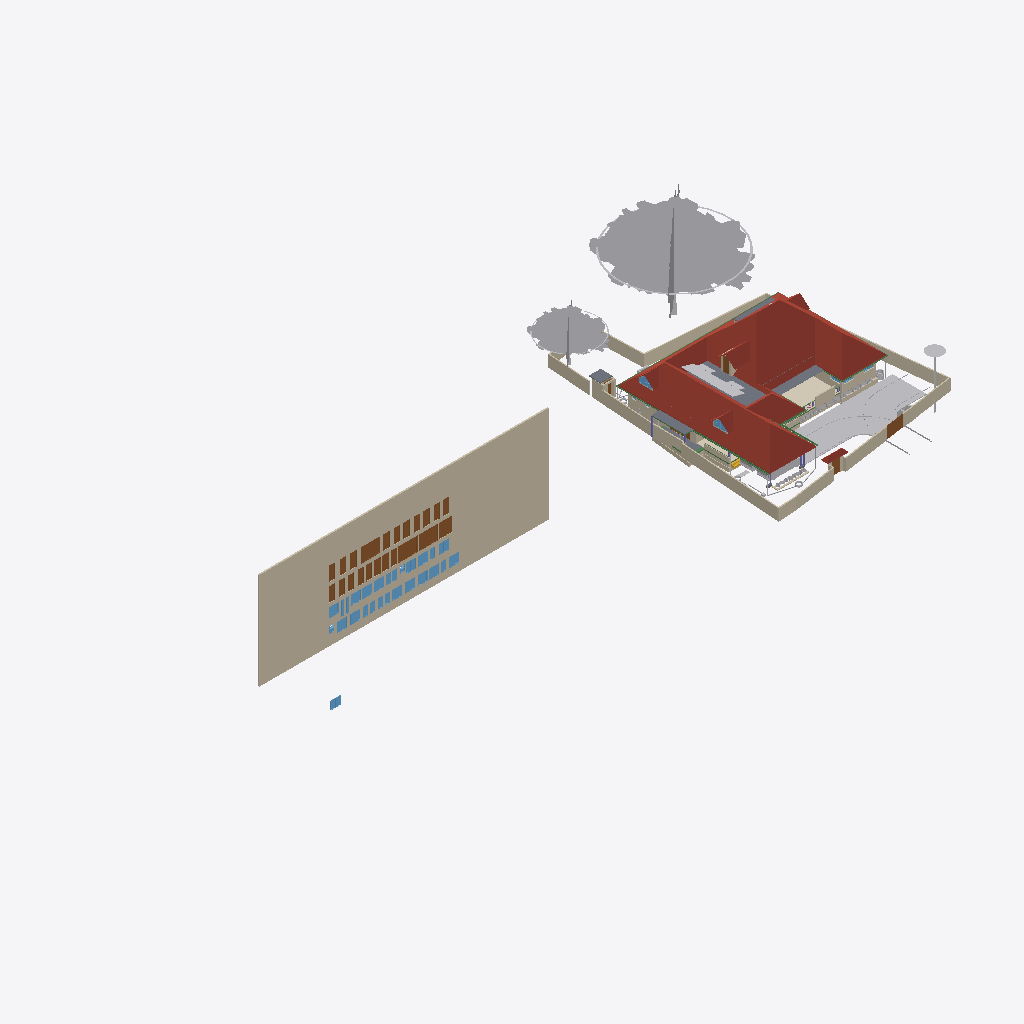
Isometric view of an IFC building model (IFC-SPF (STEP), schema IFC4X3, length unit metre), seen from the south-west, elements coloured by IFC class (only those large enough to see are counted): 38 walls (beige), 29 windows (light blue), 28 doors (brown), 24 other elements (light grey), 8 beams (green), 6 roofs (red-brown), 6 slabs (grey), 1 covering (cream), 1 stair flight (yellow), 1 column (violet).
Extent 101.4 m × 45.8 m × 45.1 m (x, y, z). Storeys (10): GF at 0.00 m; 00 at 0.00 m; FFtop at 0.00 m; GFLintel at 0.00 m; FF at 0.00 m; Footing at 0.00 m; Verandah at 0.00 m; Plumbing at 0.00 m; schedule at 0.00 m; Electrical at 0.00 m. Elements (1659): 378 IfcSystemFurnitureElement, 280 IfcWall, 252 IfcBeam, 135 IfcBuildingElementProxy, 80 IfcPipeSegment, 53 IfcCovering, 53 IfcWindow, 50 IfcDoor, 50 IfcFurniture, 50 IfcReinforcingBar, 44 IfcColumn, 30 IfcGeographicElement.

HEADER;
FILE_DESCRIPTION(('ViewDefinition[DesignTransferView]'),'2;1');
FILE_NAME('Sreekesh.ifc','2026-05-06T12:55:07+05:30',(),(),'IfcOpenShell 0.8.5','Bonsai 0.8.5','Nobody');
FILE_SCHEMA(('IFC4X3'));
ENDSEC;
DATA;
#1=IFCPROJECT('0aPvmvJuf5owphcfiKWAsN',$,'My Project',$,$,$,$,(#14,#26),#9);
#30=IFCSITE('3jTVXq97zE2OZTfzZH9iYT',$,'My Site',$,$,#53,$,$,$,$,$,$,$,$);
#211744=IFCSITE('2pH2ecD1v9bgK8psTEcl$_',$,'Site',$,$,#527684,#211754,$,$,(8,52,49,300000),(76,38,36,300000),$,$,$);
#36=IFCBUILDING('3Bt1MypEf4fuqFfshm9kTs',$,'My Building',$,$,#59,$,$,$,$,$,$);
#333137=IFCBUILDING('2u05Cn$TD6OPdaLJzvNsxO',$,'GFWall',$,$,#507878,$,$,$,$,$,$);
#339211=IFCBUILDING('002Xt49mzDahM74jmffgUi',$,'GF-P',$,$,#507873,$,$,$,$,$,$);
#42=IFCBUILDINGSTOREY('3Yt8GBe1vE1Byt_$JKaQnQ',$,'GF',$,$,#509173,$,$,$,$);
#8023=IFCBUILDINGSTOREY('3LNq90aff4Xhn4xfthWyFx',$,'00',$,$,#8039,$,$,$,$);
#71986=IFCBUILDINGSTOREY('1ZF$IMkzjA5efl8XVVA8ry',$,'FFtop',$,$,#508468,$,$,$,$);
#72129=IFCBUILDINGSTOREY('1Nt2vvvNTB5u0X$NIke4ti',$,'GFLintel',$,$,#510858,$,$,$,$);
#83382=IFCBUILDINGSTOREY('2do7yjy$r1eOSN7_GxsK9f',$,'FF',$,$,#508248,$,$,$,$);
#301077=IFCBUILDINGSTOREY('1n3LFyF6X708Cvo1r86gbR',$,'Footing',$,$,#508478,$,$,$,$);
#360055=IFCBUILDINGSTOREY('2kU8qRmBnF7foRmD37T33I',$,'Verandah',$,$,#360071,$,$,$,$);
#367233=IFCBUILDINGSTOREY('3r39yX7tr10xAjP1zlM9FN',$,'Plumbing',$,$,#367249,$,$,$,$);
#436766=IFCBUILDINGSTOREY('2CUKbd$of0Yx1yz6tYDaJY',$,'schedule',$,$,#511718,$,$,$,$);
#442969=IFCBUILDINGSTOREY('0sffW$JV12jOzJZIPBAWvQ',$,'Electrical',$,$,#442985,$,$,$,$);
#436236=IFCWALL('0fO5bxiLf2rPrmsDIadgTP',$,'Wall',$,$,#511723,#436242,$,$);
#389380=IFCROOF('2YQzS8qNnFqRTnIlyQr$6O',$,'Roof',$,$,#508443,#389379,$,.HIP_ROOF.);
#158109=IFCGEOGRAPHICELEMENT('1ICn9VC11DLu$jSeyjW6na',$,'GeographicElement',$,$,#159277,#158141,$,$);
#363541=IFCCOURSE('0hYJyXEsXANxqeScN2ddTn',$,'Course',$,$,#364727,#363556,$,$);
#158156=IFCGEOGRAPHICELEMENT('2JlHSkVhjCZPlJyc1W8A6K',$,'GeographicElement',$,$,#159282,#158188,$,$);
#285749=IFCWALL('23M4dZECv7RPP4RWKkyrhY',$,'Wall.082',$,$,#435018,#285760,$,$);
#65997=IFCWALL('1DC2$ngnnDR8Q9h6mAR0js',$,'Wall',$,$,#345521,#66003,$,$);
#222195=IFCWALL('2ixJvC9dH599amejUM2w6G',$,'Wall',$,$,#293165,#222215,$,$);
#66022=IFCWALL('2FUeR5sFb9uwjJGdeVWABU',$,'Wall',$,$,#431152,#66028,$,$);
#345031=IFCCOVERING('3RPlCoLTXEkg2LQ5VmhLHT',$,'Covering',$,$,#361378,#345042,$,$);
#226167=IFCWALL('1JVywoPUH41xuuLQv_Mf23',$,'Wall.082',$,$,#434788,#226178,$,$);
#5763=IFCSLAB('2k1_QIQ_vEheGYBKPFgtqG',$,'Slab',$,$,#508328,#5774,$,$);
#65878=IFCWALL('1RxXXtAKb3$uqm3spal5Ab',$,'Wall.049',$,$,#434824,#65884,$,$);
#110356=IFCWALL('3Jc2L501zCIf2lBfrewdbK',$,'Wall',$,$,#434868,#110367,$,$);
#345472=IFCWALL('0yhntx_XHBtOwqFxJIUy0e',$,'Wall.082',$,$,#345566,#345483,$,$);
#219358=IFCROOF('2NvTBbesP9PgYEhMlxRBaG',$,'Roof',$,$,#508323,#219392,$,.GABLE_ROOF.);
#106476=IFCSLAB('3SWoLdiHLDExF96lrfPbJY',$,'Slab',$,$,#510868,#106487,$,$);
#285691=IFCWALL('3FXX66X1H7gQUhINB1ZqHj',$,'Wall.082',$,$,#434912,#285702,$,$);
#2872=IFCWALL('0VICnwrYLCM9IhHcjSiD9g',$,'Wall',$,$,#507923,#2879,$,$);
#106448=IFCSLAB('1GhnzeWbD1FR$mVw6S$mla',$,'Slab',$,$,#510863,#106464,$,$);
#470777=IFCDOOR('0t87$1_hz87gsqjjPaod5f',$,'Door',$,$,#471132,#474671,'20',2.09999990463257,1.20000004768372,$,$,$);
#437505=IFCDOOR('3Vw79$mJ981wtZ4gjDcwpp',$,'Door',$,$,#441913,#474619,'04',2.09999990463257,1.20000004768372,$,$,$);
#470811=IFCDOOR('2sEs1R1lb5Jhf2YwHu_NhE',$,'Door',$,$,#471147,#474708,'21',2.09999990463257,1.20000004768372,$,$,$);
#3151=IFCWALL('2frHB1bR9FtP23RXamn7Ko',$,'Wall',$,$,#508018,#3162,$,$);
#532060=IFCGEOGRAPHICELEMENT('1VW7zlP9bBSxb2PxGzOpUg',$,'Theng','21ida, 65c',$,#532078,#532059,$,.VEGETATION.);
#146729=IFCVEHICLE('0zRPRsukT96P6cuFPGiKs1',$,'Vehicle',$,$,#189086,#146742,$,$);
#447852=IFCWALL('0EZ9GCYTb6leSOQLswptQu',$,'Wall',$,$,#448349,#447872,$,$);
#109955=IFCWALL('0m53cJKujAOwiy8OxGf4Uf',$,'Wall',$,$,#434806,#109966,$,$);
#217997=IFCROOF('2hcpXsHbj3E8lTGOwf_Twb',$,'Roof',$,$,#508408,#218003,$,.GABLE_ROOF.);
#218560=IFCROOF('2C1nQ2OAXBdxxnXR0n9JKC',$,'Roof',$,$,#508313,#218594,$,.GABLE_ROOF.);
#116735=IFCDOOR('1dZUIR_mr60wAZddeiCYTI',$,'Door',$,$,#281598,#116767,$,1.79999995231628,3.0,$,$,$);
#3520=IFCWALL('1kfIyPN_b4JPSDED46DDvv',$,'Wall',$,$,#507918,#3526,$,$);
#218717=IFCROOF('1hzKHTNaL00O8K0DSnXvur',$,'Roof',$,$,#508318,#218751,$,.GABLE_ROOF.);
#389139=IFCBEAM('38yYLt849AL9vMzuf_qlJY',$,'Beam',$,$,#511003,#389138,$,$);
#117585=IFCSLAB('00nkzVGuT6heoHGHN6WRGv',$,'Slab',$,$,#508418,#117596,$,$);
#219564=IFCSLAB('3MJkxlHa9Ayv5Szi0695pa',$,'Slab',$,$,#508473,#219578,$,$);
#110251=IFCROOF('2Ww7svPQzEgA_fCzhmYus_',$,'Roof',$,$,#363446,#110283,$,.HIP_ROOF.);
#309185=IFCWALL('1RTxTTrCL8QeAofqzjoycv',$,'Wall',$,$,#508628,#309196,$,$);
#117253=IFCWALL('2NQIKohcDAsQMbNSTdACJd',$,'Wall.049',$,$,#510658,#117264,$,$);
#330794=IFCSLAB('2m4RWmARb8ng3Ygm017ww6',$,'Slab',$,$,#509933,#330805,$,$);
#388788=IFCBEAM('0CBrXPli9CuuYJqAxGAoT2',$,'Beam',$,$,#510988,#388787,$,$);
#332304=IFCWALL('0ZmojOdCnDxP$iDjWVcZ2G',$,'Wall',$,$,#360087,#332324,$,$);
#72992=IFCWALL('0nKeLZCI54WeIG0cLfl1fW',$,'Wall',$,$,#368846,#73003,$,$);
#437450=IFCDOOR('37YLLyO1T0MRzd$WfncXke',$,'Door',$,$,#441748,#469917,'03',2.09999990463257,1.20000004768372,$,$,$);
#440168=IFCDOOR('05ygje8oDCM8k$DCM_FIgq',$,'Door',$,$,#471102,#468448,'18',2.09999990463257,1.20000004768372,$,$,$);
#438103=IFCDOOR('1W4kbGnrf4BviYzt90euy7',$,'Door',$,$,#470165,#470128,'05',2.09999990463257,1.20000004768372,$,$,$);
#438650=IFCDOOR('3J6pX7wADBiwY7pVd53n9u',$,'Door',$,$,#441928,#470206,'07',2.09999990463257,1.20000004768372,$,$,$);
#438848=IFCDOOR('2HPJSE6uf7U8CSmEi_m1ZG',$,'Door',$,$,#441853,#470236,'09',2.09999990463257,1.20000004768372,$,$,$);
#440030=IFCDOOR('3KL$NcU1T879eGRiUWCmhA',$,'Door',$,$,#471117,#470457,'17',2.09999990463257,1.20000004768372,$,$,$);
#470845=IFCDOOR('0EBcwWEG1BLfBC_Rm2jIl2',$,'Door',$,$,#471162,#471221,'47',2.09999990463257,1.20000004768372,$,$,$);
#472356=IFCWINDOW('0ryRUBqR17Fvdx1isygBpA',$,'Window',$,$,#472418,#472378,'25',1.29999995231628,1.54999995231628,$,$,$);
#472419=IFCWINDOW('0GCLM9tzbEz8ByjWX9sRRM',$,'Window',$,$,#472473,#472433,'26',1.29999995231628,1.54999995231628,$,$,$);
#473039=IFCWINDOW('3I0jIeasz9bPnd$EPsjU7w',$,'Window',$,$,#473758,#473053,'34',1.29999995231628,1.54999995231628,$,$,$);
#473132=IFCWINDOW('0ewWO9aRTEiu2DgmtsmmdL',$,'Window',$,$,#473186,#473146,'36',1.29999995231628,1.54999995231628,$,$,$);
#473534=IFCWINDOW('11Ns6xH_X2POblD9oamnOW',$,'Window',$,$,#473588,#473548,'43',1.29999995231628,1.54999995231628,$,$,$);
#473644=IFCWINDOW('0qPJyvNrnBPOwoE6u111LD',$,'Window',$,$,#473768,#473658,'45',1.29999995231628,1.54999995231628,$,$,$);
#473774=IFCWINDOW('0z6Mla7555BeT2xgOSIEjn',$,'Window',$,$,#473828,#473788,'47',1.29999995231628,1.54999995231628,$,$,$);
#441389=IFCWINDOW('1uIrQzLwb0FBf4o$gkmCiN',$,'Window',$,$,#442003,#472145,'22',1.29999995231628,1.54999995231628,$,$,$);
#472474=IFCWINDOW('1MxAzrC09ESQOos8fKjYKU',$,'Window',$,$,#472528,#472488,'27',1.29999995231628,1.54999995231628,$,$,$);
#472861=IFCWINDOW('3UJpKkISXCVxpeMHT8_AWt',$,'Window',$,$,#511733,#472875,'31',1.29999995231628,1.54999995231628,$,$,$);
#472929=IFCWINDOW('3ZxmguW$r6rgD8U6rsHeov',$,'Window',$,$,#473033,#472943,'32',1.29999995231628,1.54999995231628,$,$,$);
#473187=IFCWINDOW('2n3dOUsTbEjAw1t_1b0qHk',$,'Window',$,$,#473241,#473201,'37',1.29999995231628,1.54999995231628,$,$,$);
#473479=IFCWINDOW('28ovQprHX7H9ZCBnrN8ydw',$,'Window',$,$,#473533,#473493,'42',1.29999995231628,1.54999995231628,$,$,$);
#473589=IFCWINDOW('1lZG8N2onCAgw6Wp2oBrNS',$,'Window',$,$,#473643,#473603,'44',1.29999995231628,1.54999995231628,$,$,$);
#441361=IFCWINDOW('3rxiGfLv100Og8luFZP7ej',$,'Window',$,$,#511728,#441369,$,1.29999995231628,1.54999995231628,$,$,$);
#206723=IFCBUILDINGELEMENTPROXY('2K1LMOkm11dBWSaNfDUHsX',$,'BuildingElementProxy',$,$,#531325,#206736,$,$);
#116971=IFCWALL('08FBn4OWj7ogBqhIhITLuq',$,'Wall.049',$,$,#510673,#116982,$,$);
#439176=IFCDOOR('1NZwsCyRPA_Rvuq6ikN8ou',$,'Door',$,$,#441943,#470277,'11',2.09999990463257,1.20000004768372,$,$,$);
#439604=IFCDOOR('0QS2XabDX52xoB56jEdYKn',$,'Door',$,$,#441868,#470307,'12',2.09999990463257,1.20000004768372,$,$,$);
#439877=IFCDOOR('1ohfLK289CGQgvLo23Ub_B',$,'Door',$,$,#441793,#470397,'15',2.09999990463257,1.20000004768372,$,$,$);
#146896=IFCDOOR('233Y4LKh93tgjzr0JDxIFw',$,'Door',$,$,#348594,#468928,$,2.09999990463257,1.20000004768372,$,$,$);
#438749=IFCDOOR('0$8DVY4oP3JO_c4OhxM5aR',$,'Door',$,$,#441838,#469108,'08',2.09999990463257,1.20000004768372,$,$,$);
#438910=IFCDOOR('2_EdLDw6f7cw9b3egCOt52',$,'Door',$,$,#441778,#469244,'10',2.09999990463257,1.20000004768372,$,$,$);
#436799=IFCDOOR('0XlfQQ3kH9bQ4xqE2F$NJd',$,'Door',$,$,#469873,#469836,'01',2.09999990463257,1.20000004768372,$,$,$);
#437395=IFCDOOR('2VOTDILfv12gFz9g4dV8WW',$,'Door',$,$,#441733,#469884,'02',2.09999990463257,1.20000004768372,$,$,$);
#438349=IFCDOOR('2bR2Lz4dfAH9NgHBO7V5eF',$,'Door',$,$,#441823,#470176,'06',2.09999990463257,1.20000004768372,$,$,$);
#439712=IFCDOOR('1r8n9ueob9YhwGM$AZbf6r',$,'Door',$,$,#441958,#470337,'13',2.09999990463257,1.20000004768372,$,$,$);
#439815=IFCDOOR('2VNwutCjrDBfJLcvmkUCbO',$,'Door',$,$,#441883,#470367,'14',2.09999990463257,1.20000004768372,$,$,$);
#439989=IFCDOOR('0D4N6xcBrEcv7IQhny9OtU',$,'Door',$,$,#471087,#470427,'16',2.09999990463257,1.20000004768372,$,$,$);
#440204=IFCDOOR('0HjACDWSL4vgj3$kRw90ep',$,'Door',$,$,#471072,#470496,'19',2.09999990463257,1.20000004768372,$,$,$);
#470879=IFCDOOR('3uBzIOBwv9KRz8nGRgS45n',$,'Door',$,$,#471177,#471251,'48',2.09999990463257,1.20000004768372,$,$,$);
#328429=IFCWALL('2kbqNKfzvEQ9JHWg3KnlRz',$,'Wall',$,$,#360107,#328449,$,$);
#111610=IFCDOOR('0JnVCEbZ93QxaghwOdNV45',$,'Door',$,$,#222491,#363404,$,2.09999990463257,1.20000004768372,$,$,$);
#70155=IFCVEHICLE('3fs_92XJnE9xh12t4cEAUA',$,'Vehicle',$,$,#189081,#70187,$,$);
#327474=IFCWALL('2U4iGMjzz8RwTIGrH2ENgx',$,'Wall',$,$,#360262,#327494,$,$);
#357747=IFCWINDOW('0unPHkQknB1wc7pxPHjPGP',$,'Window',$,$,#508403,#357760,$,$,$,$,$,$);
#218541=IFCWINDOW('21qcPfDRT2hPC8Z6tF6XzK',$,'Window',$,$,#508308,#218554,$,$,$,$,$,$);
#101757=IFCWALL('3Re5U6AfH5hRjhCU8HzlUQ',$,'Wall',$,$,#149415,#101777,$,$);
#388576=IFCBEAM('2yIyVaMgz8tR0CuDvbao9K',$,'Beam',$,$,#510968,#388575,$,$);
#106524=IFCSOLARDEVICE('3S6vjv$5jE1uGxlQ_RICMy',$,'SolarDevice',$,$,#508253,#106556,$,$);
#455969=IFCWALL('10vr2jrxH5u9xDp2P5Tk9Y',$,'Wall',$,$,#509053,#455989,$,$);
#189522=IFCBUILDINGELEMENTPROXY('2fyH_FbBX1$e0RliKTBWRO',$,'BuildingElementProxy',$,$,#531320,#189554,$,$);
#106615=IFCSOLARDEVICE('0CbIHREHr2w9gh5lx0_n0D',$,'SolarDevice',$,$,#508273,#106632,$,$);
#106669=IFCSOLARDEVICE('3CH4PS5oz4_xvHOpIILxvJ',$,'SolarDevice',$,$,#508288,#106686,$,$);
#106579=IFCSOLARDEVICE('1xWH0eIEnB$BgsSW0yRufF',$,'SolarDevice',$,$,#508263,#106596,$,$);
#106597=IFCSOLARDEVICE('1JeFrLyoz5IhCtXWc_EtwE',$,'SolarDevice',$,$,#508268,#106614,$,$);
#106895=IFCSOLARDEVICE('3hGn0pNNz3NwRu5qnQ1KkQ',$,'SolarDevice',$,$,#508293,#106912,$,$);
#106913=IFCSOLARDEVICE('3N6FBuwFX6eRZQfWUTehiA',$,'SolarDevice',$,$,#508298,#106930,$,$);
#106561=IFCSOLARDEVICE('2N7C3uFTr0ovBcfJ26O6Lk',$,'SolarDevice',$,$,#508258,#106578,$,$);
#106651=IFCSOLARDEVICE('3GkHrXcpz9luFJaFckT4XJ',$,'SolarDevice',$,$,#508283,#106668,$,$);
#106633=IFCSOLARDEVICE('3nYAYQFdT0Hu3774nkbnMA',$,'SolarDevice',$,$,#508278,#106650,$,$);
#388934=IFCBEAM('02028txQrArOf6QyRmi8S_',$,'Beam',$,$,#510993,#388933,$,$);
#388502=IFCBEAM('35uj72bWH5VeeE5oLL9s_t',$,'Beam',$,$,#510958,#388501,$,$);
#65947=IFCWALL('08s$eE7qfC1vtHJbeTdsNK',$,'Wall',$,$,#434943,#65953,$,$);
#414475=IFCWASTETERMINAL('1uBGk1gxzE9hTrqFRynQQB',$,'WasteTerminal',$,$,#532354,#530474,$,$);
#41688=IFCSTAIRFLIGHT('0VcD2gJAfBIuw$lMxDzKKO',$,'StairFlight',$,$,#283276,#118718,$,2,1,0.150000005960464,0.25,.STRAIGHT.);
#389073=IFCBEAM('1SW1UMPTn6IukCzEsXMMce',$,'Beam',$,$,#510998,#389072,$,$);
#473242=IFCWINDOW('1gX6TXdPf9AO4DNYBx2gS1',$,'Window',$,$,#528392,#473278,'38',1.29999995231628,1.54999995231628,$,$,$);
#329035=IFCWALL('2$n50xrj53zPnnhI4Jq0HX',$,'Wall',$,$,#360082,#329055,$,$);
#472633=IFCWINDOW('0Zl2gE8_586PvBdKooVPGr',$,'Window',$,$,#472761,#472691,'29',1.29999995231628,1.54999995231628,$,$,$);
#473319=IFCWINDOW('1zR4pmTQH9$B7C01p1Qh6Y',$,'Window',$,$,#473373,#473333,'39',1.29999995231628,1.54999995231628,$,$,$);
#473374=IFCWINDOW('2BTWCkad52rRnR2lhAJRnt',$,'Window',$,$,#473428,#473388,'40',1.29999995231628,1.54999995231628,$,$,$);
#473429=IFCWINDOW('2dzOHbFk98Zx2bSaCiLBYU',$,'Window',$,$,#473698,#473443,'41',1.29999995231628,1.54999995231628,$,$,$);
#473699=IFCWINDOW('2YOiOVaET4gOMuWXCG8Xoa',$,'Window',$,$,#473773,#473713,'46',1.29999995231628,1.54999995231628,$,$,$);
#472529=IFCWINDOW('1T4xVqsNn09Q7QANEos0xY',$,'Window',$,$,#472632,#472587,'28',1.29999995231628,1.54999995231628,$,$,$);
#472979=IFCWINDOW('2zT7vXKsv2yOLSfm2klIRE',$,'Window',$,$,#473038,#472993,'33',1.29999995231628,1.54999995231628,$,$,$);
#110674=IFCWALL('1a_hfYQo5DRgtEum677ZGl',$,'Wall',$,$,#292365,#110685,$,$);
#472315=IFCWINDOW('0x22XexIv8lx4ALyuFep0N',$,'Window',$,$,#472355,#472329,'24',1.29999995231628,1.54999995231628,$,$,$);
#472233=IFCWINDOW('2o4E9pPUr5tvLXhqGsnN5n',$,'Window',$,$,#472314,#472270,'23',1.29999995231628,1.54999995231628,$,$,$);
#282729=IFCWALL('0L3wrSYBnA$xcRhMJRWK$N',$,'Wall',$,$,#368901,#282740,$,$);
#111126=IFCWALL('11fiDOfq54uheWI4ur$p_M',$,'Wall',$,$,#292347,#111137,$,$);
#4009=IFCWALL('2lHSG51rHEfeNsY_Rnf304',$,'Wall',$,$,#507888,#4020,$,$);
#26789=IFCDOOR('3HF$fS8tX7kw4y81dHWRkr',$,'Door',$,$,#496618,#514869,'04',2.25,3.0,$,$,$);
#226380=IFCCOLUMN('1sDYwOA5r3nwjHRU7tM1Mo',$,'Column',$,$,#509863,#226391,$,$);
#117002=IFCWALL('2_YAAq8JL4QhCYm3Y6yZZ5',$,'Wall.049',$,$,#510663,#117013,$,$);
#455733=IFCWALL('1_lkS15SzFbRpeNiLwhyGU',$,'Wall',$,$,#508943,#455753,$,$);
#102201=IFCWALL('1d8KAB1ef84Bs8SUdT2bKV',$,'Wall',$,$,#508348,#102212,$,$);
#117669=IFCDOOR('1Oy85YKxL61PqzyfMMUgcU',$,'Door',$,$,#498586,#469078,$,2.09999990463257,1.0,$,$,$);
#529269=IFCSYSTEMFURNITUREELEMENT('1PM6AHaQnDgwRYEz1VM_RQ',$,'SystemFurnitureElement',$,$,#530184,#529281,$,$);
#497623=IFCWASTETERMINAL('34NU5aFADBEgYRsNmq3pIl',$,'WasteTerminal',$,$,#532147,#531165,$,$);
#332235=IFCWALL('0WW$1fAGf3sAubsqiDgRRp',$,'Wall',$,$,#360287,#332255,$,$);
#327285=IFCWALL('1vo4h6gUf99v7g_hI2dwLe',$,'Wall',$,$,#360257,#327305,$,$);
#102232=IFCWALL('3BbLnMq0r7ivvaULYjF4Vv',$,'Wall',$,$,#508353,#102243,$,$);
#432857=IFCWASTETERMINAL('291ZfaJMX2QgzA0yx6Dgbh',$,'WasteTerminal',$,$,#433019,#531734,$,$);
#472762=IFCWINDOW('1GHGaSiXnFWuxMJhhdjlFz',$,'Window',$,$,#472860,#472799,'30',1.29999995231628,1.54999995231628,$,$,$);
#329144=IFCWALL('0XJHmtTfD6sBELqtXy9e2a',$,'Wall',$,$,#360132,#329164,$,$);
#473089=IFCWINDOW('1_tLJRJAbCSei9XUsefKNp',$,'Window',$,$,#473763,#473103,'35',1.29999995231628,1.54999995231628,$,$,$);
#332339=IFCWALL('06RbKfkVLAig0EUUJcdLY6',$,'Wall',$,$,#360122,#332359,$,$);
#414527=IFCWASTETERMINAL('0v1hqfc$r1$wf5R2fPkqwY',$,'WasteTerminal',$,$,#532285,#530579,$,$);
#49227=IFCBEAM('2GaElzDELAMf9uZ0HgoOwe',$,'Beam',$,$,#509803,#49238,$,$);
#432880=IFCPIPESEGMENT('1rGfJt_$zAiun9MWrboOHJ',$,'PipeSegment',$,$,#433260,#432914,$,.FLEXIBLESEGMENT.);
#327920=IFCBEAM('1u9voof95Cp8BkjJqPE6_U',$,'Beam',$,$,#360277,#327939,$,$);
ENDSEC;
